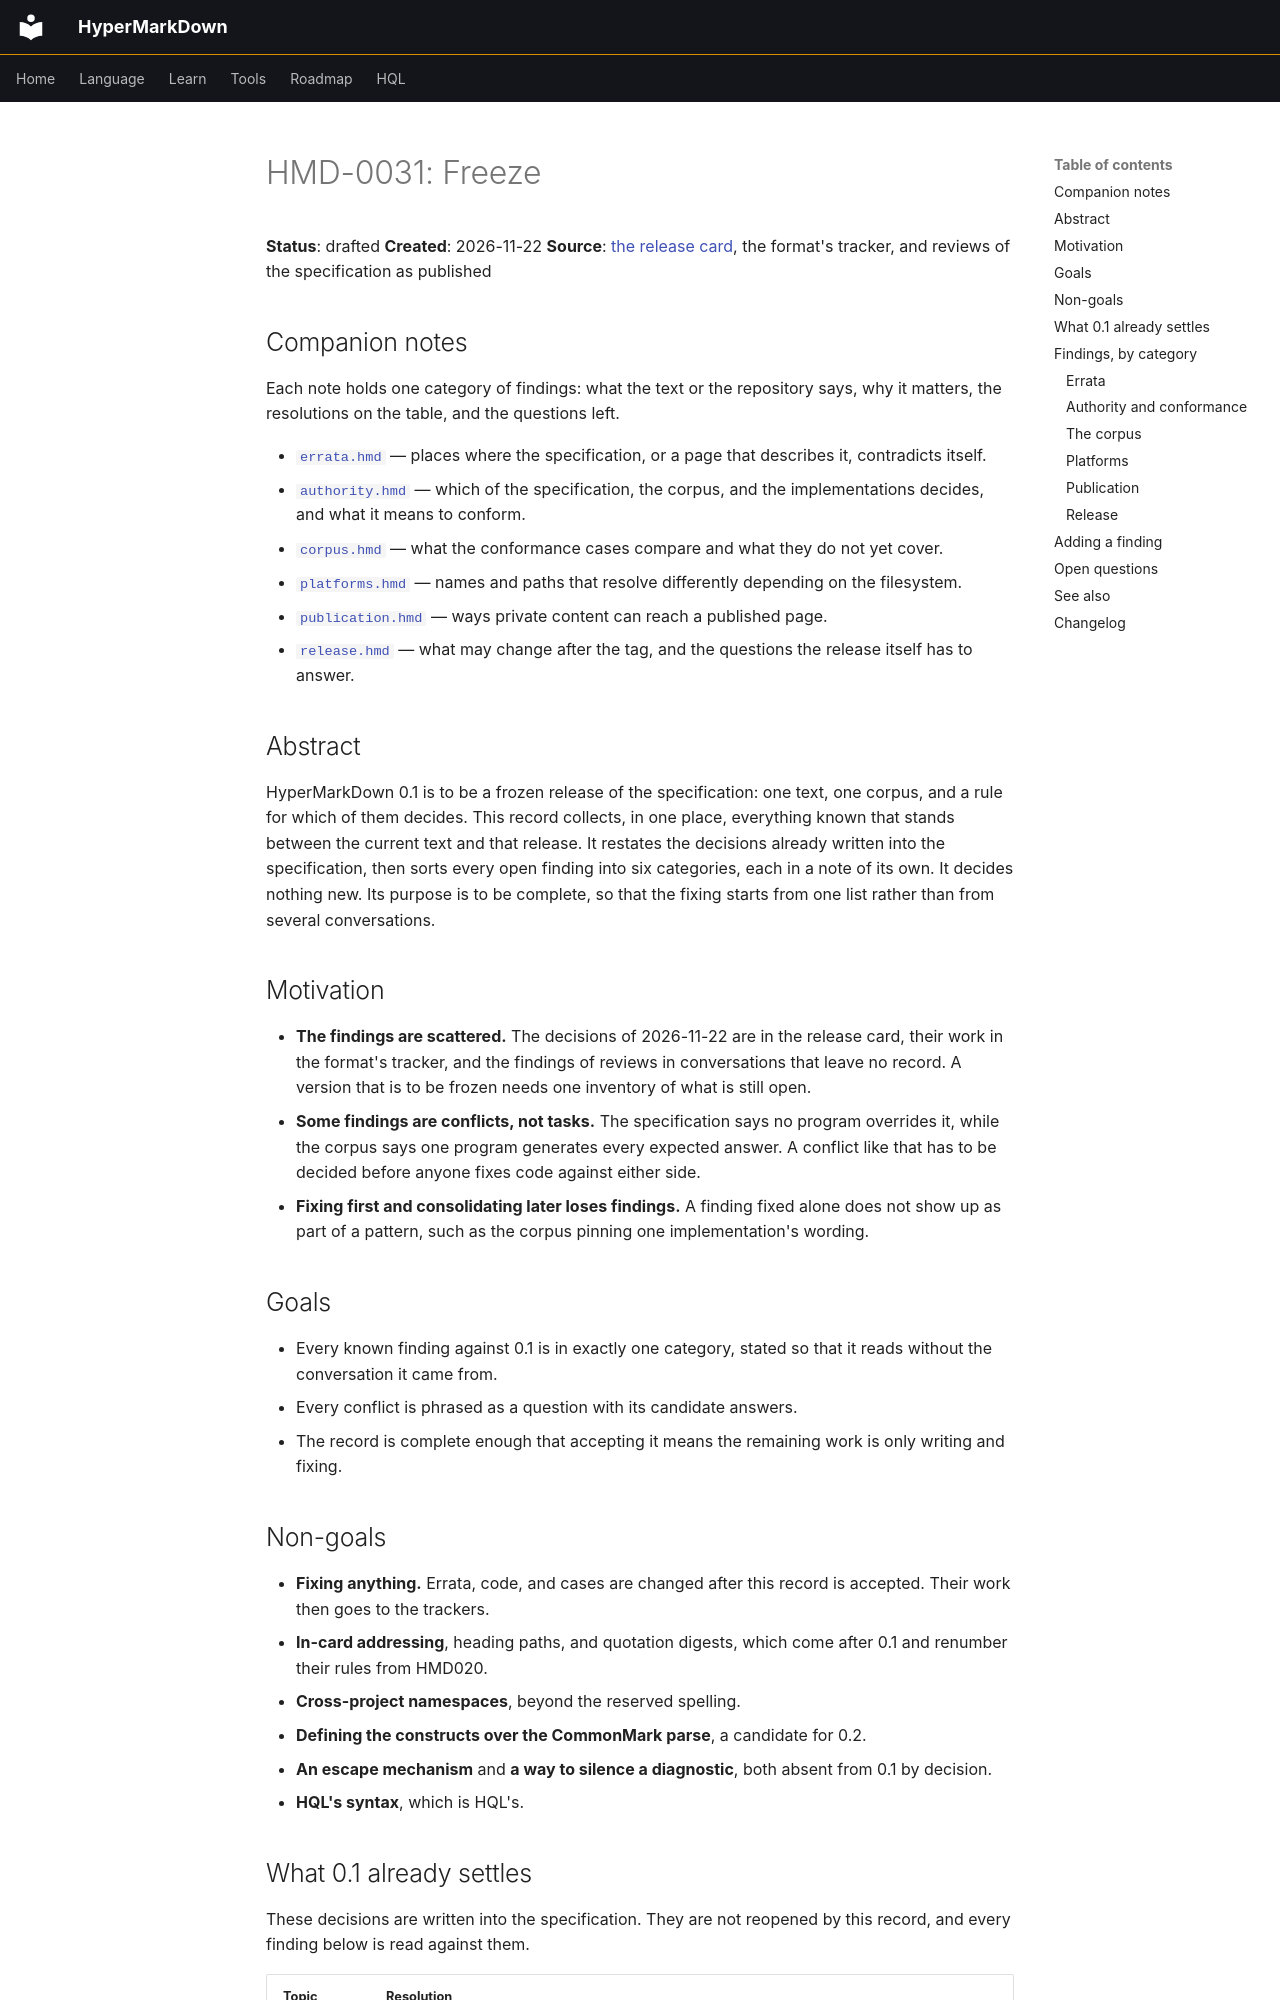

repository: ewiger/hypermarkdown · page: proposals/HMD-0031/index.html · generator: mkdocs

# HMD-0031: Freeze

**Status**: drafted
**Created**: 2026-11-22
**Source**: [the release card](../../issues/archive/0016-prepare-the-0-1-specification-release.hmd),
the format's tracker, and reviews of the specification as published

## Companion notes

Each note holds one category of findings: what the text or the repository
says, why it matters, the resolutions on the table, and the questions left.

- [`errata.hmd`](errata.hmd) — places where the specification, or a page that
  describes it, contradicts itself.
- [`authority.hmd`](authority.hmd) — which of the specification, the corpus, and
  the implementations decides, and what it means to conform.
- [`corpus.hmd`](corpus.hmd) — what the conformance cases compare and what they
  do not yet cover.
- [`platforms.hmd`](platforms.hmd) — names and paths that resolve differently
  depending on the filesystem.
- [`publication.hmd`](publication.hmd) — ways private content can reach a
  published page.
- [`release.hmd`](release.hmd) — what may change after the tag, and the
  questions the release itself has to answer.

## Abstract

HyperMarkDown 0.1 is to be a frozen release of the specification: one text,
one corpus, and a rule for which of them decides. This record collects, in one
place, everything known that stands between the current text and that release.
It restates the decisions already written into the specification, then sorts
every open finding into six categories, each in a note of its own. It decides
nothing new. Its purpose is to be complete, so that the fixing starts from one
list rather than from several conversations.

## Motivation

- **The findings are scattered.** The decisions of 2026-11-22 are in the
  release card, their work in the format's tracker, and the findings of
  reviews in conversations that leave no record. A version that is to be
  frozen needs one inventory of what is still open.
- **Some findings are conflicts, not tasks.** The specification says no program
  overrides it, while the corpus says one program generates every expected
  answer. A conflict like that has to be decided before anyone fixes code
  against either side.
- **Fixing first and consolidating later loses findings.** A finding fixed
  alone does not show up as part of a pattern, such as the corpus pinning
  one implementation's wording.

## Goals

- Every known finding against 0.1 is in exactly one category, stated so that
  it reads without the conversation it came from.
- Every conflict is phrased as a question with its candidate answers.
- The record is complete enough that accepting it means the remaining work is
  only writing and fixing.

## Non-goals

- **Fixing anything.** Errata, code, and cases are changed after this record is
  accepted. Their work then goes to the trackers.
- **In-card addressing**, heading paths, and quotation digests, which come
  after 0.1 and renumber their rules from HMD020.
- **Cross-project namespaces**, beyond the reserved spelling.
- **Defining the constructs over the CommonMark parse**, a candidate for 0.2.
- **An escape mechanism** and **a way to silence a diagnostic**, both absent
  from 0.1 by decision.
- **HQL's syntax**, which is HQL's.
